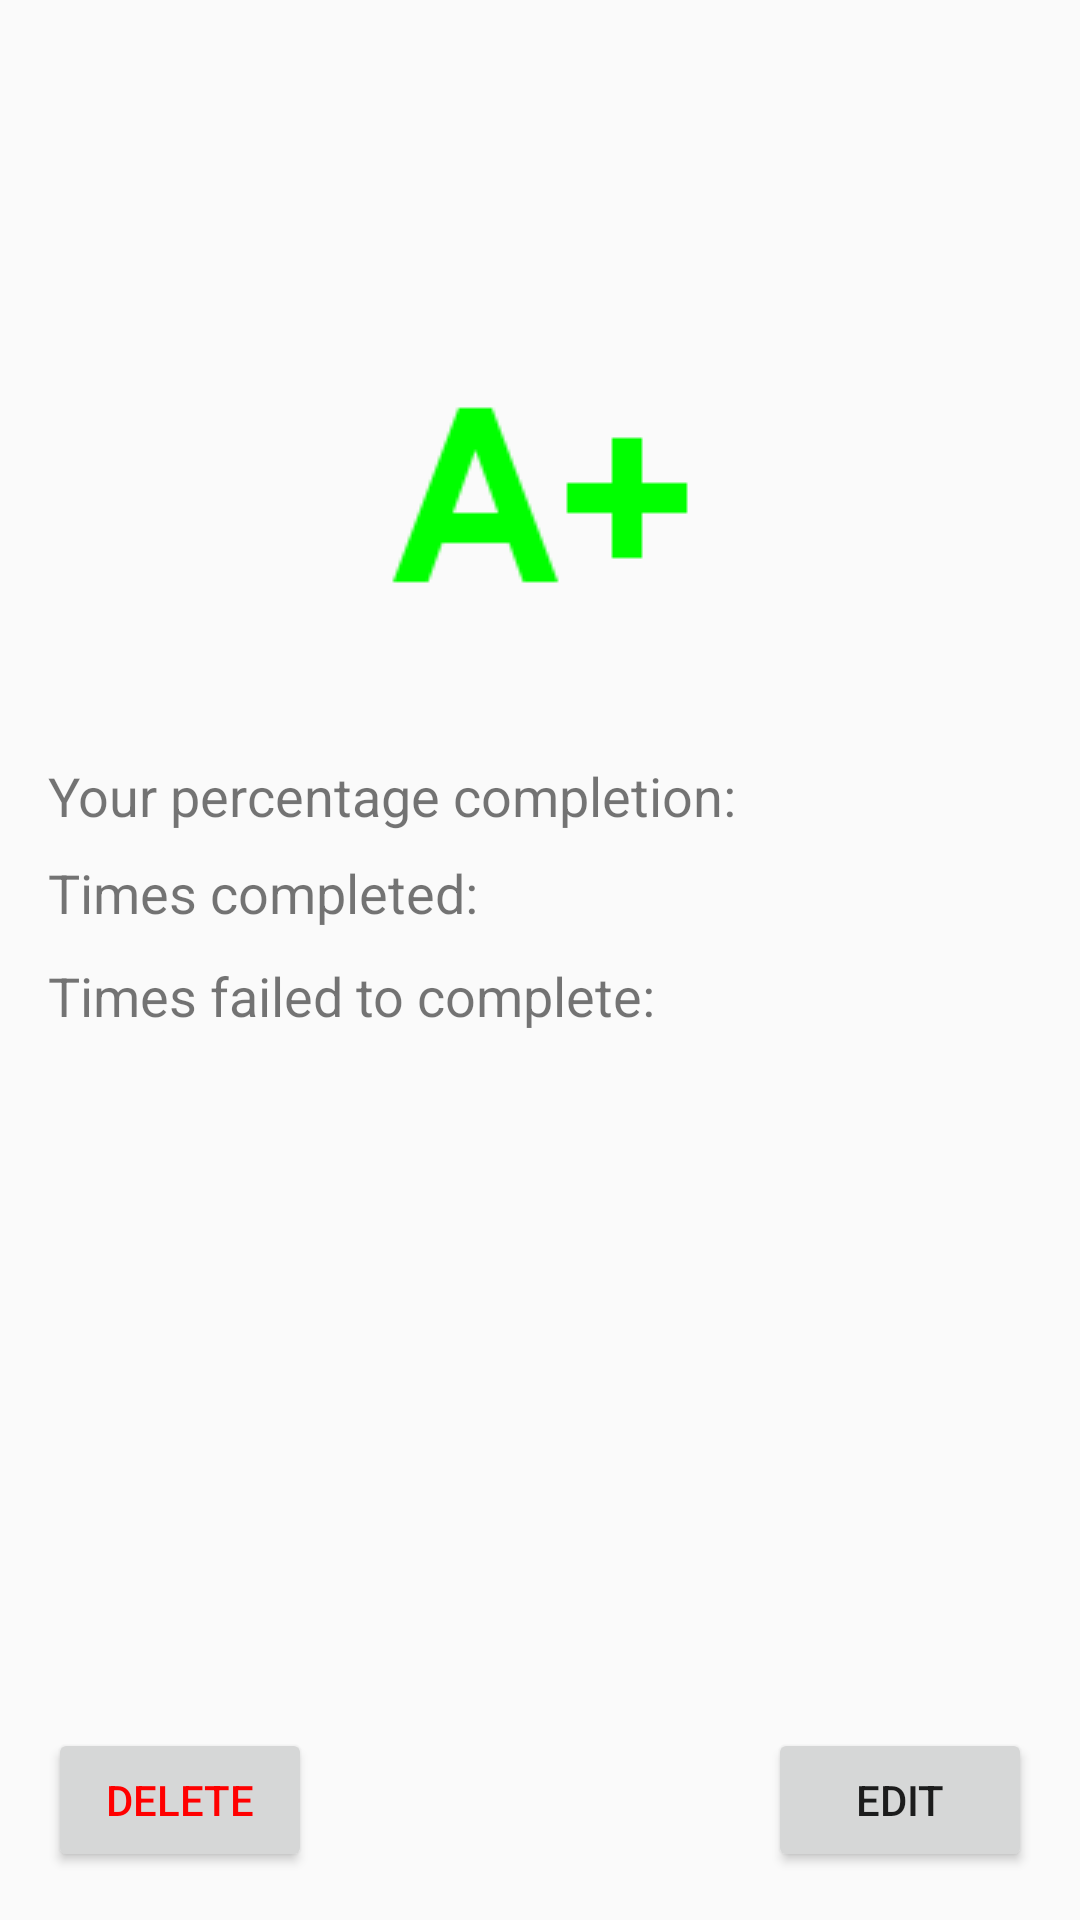

This screen was rendered from an Android layout file. Write that file and the resources it references.
<!-- AndroidManifest.xml: application theme AppTheme -->
<!-- res/layout/activity_view_habit_detail.xml -->
<?xml version="1.0" encoding="utf-8"?>
<android.support.constraint.ConstraintLayout xmlns:android="http://schemas.android.com/apk/res/android"
    xmlns:app="http://schemas.android.com/apk/res-auto"
    xmlns:tools="http://schemas.android.com/tools"
    android:layout_width="match_parent"
    android:layout_height="match_parent"
    tools:context="com.example.cmput301f17t30.habitrabbit.ViewHabitDetailActivity">

    <TextView
        android:id="@+id/viewHabitTitle"
        android:layout_width="wrap_content"
        android:layout_height="wrap_content"
        android:layout_marginLeft="16dp"
        android:layout_marginStart="8dp"
        android:layout_marginTop="16dp"
        android:textSize="20sp"
        app:layout_constraintLeft_toLeftOf="parent"
        app:layout_constraintStart_toStartOf="parent"
        app:layout_constraintTop_toTopOf="parent"
        tools:text="Title" />

    <TextView
        android:id="@+id/viewHabitReason"
        android:layout_width="wrap_content"
        android:layout_height="wrap_content"
        android:layout_marginLeft="16dp"
        android:layout_marginStart="8dp"
        android:layout_marginTop="8dp"
        android:textSize="20sp"
        app:layout_constraintLeft_toLeftOf="parent"
        app:layout_constraintStart_toStartOf="parent"
        app:layout_constraintTop_toBottomOf="@+id/viewHabitTitle"
        tools:text="Reason" />

    <ImageView
        android:id="@+id/viewHabitGrade"
        android:layout_width="wrap_content"
        android:layout_height="wrap_content"
        android:layout_marginTop="8dp"
        android:contentDescription="@string/a_plus"
        app:layout_constraintLeft_toLeftOf="parent"
        app:layout_constraintRight_toRightOf="parent"
        app:layout_constraintTop_toBottomOf="@+id/viewHabitStartDate"
        app:srcCompat="@drawable/gradeaplus" />

    <TextView
        android:id="@+id/viewHabitPercentText"
        android:layout_width="wrap_content"
        android:layout_height="wrap_content"
        android:layout_marginStart="16dp"
        android:layout_marginTop="32dp"
        android:text="@string/percentComplete"
        android:textSize="18sp"
        app:layout_constraintStart_toStartOf="parent"
        app:layout_constraintTop_toBottomOf="@+id/viewHabitGrade"
        android:layout_marginLeft="16dp" />

    <TextView
        android:id="@+id/viewHabitPercent"
        android:layout_width="wrap_content"
        android:layout_height="wrap_content"
        android:layout_marginRight="36dp"
        android:textSize="20sp"
        app:layout_constraintBaseline_toBaselineOf="@+id/viewHabitPercentText"
        app:layout_constraintRight_toRightOf="parent"
        tools:text="0" android:layout_marginEnd="36dp" />

    <TextView
        android:id="@+id/viewHabitCompleteText"
        android:layout_width="wrap_content"
        android:layout_height="wrap_content"
        android:layout_marginStart="16dp"
        android:layout_marginTop="8dp"
        android:text="@string/timesCompleted"
        android:textSize="18sp"
        app:layout_constraintStart_toStartOf="parent"
        app:layout_constraintTop_toBottomOf="@+id/viewHabitPercentText"
        android:layout_marginLeft="16dp" />

    <TextView
        android:id="@+id/viewHabitCompleted"
        android:layout_width="wrap_content"
        android:layout_height="wrap_content"
        android:layout_marginEnd="36dp"
        android:layout_marginRight="16dp"
        android:textColor="@color/successGreen"
        android:textSize="20sp"
        app:layout_constraintBaseline_toBaselineOf="@+id/viewHabitCompleteText"
        app:layout_constraintEnd_toEndOf="parent"
        app:layout_constraintRight_toRightOf="parent"
        tools:text="0" />

    <TextView
        android:id="@+id/viewHabitFailText"
        android:layout_width="228dp"
        android:layout_height="wrap_content"
        android:layout_marginBottom="8dp"
        android:layout_marginStart="16dp"
        android:layout_marginTop="8dp"
        android:text="@string/timesFailed"
        android:textSize="18sp"
        app:layout_constraintBottom_toBottomOf="parent"
        app:layout_constraintStart_toStartOf="parent"
        app:layout_constraintTop_toBottomOf="@+id/viewHabitCompleteText"
        app:layout_constraintVertical_bias="0.007"
        android:layout_marginLeft="16dp" />

    <TextView
        android:id="@+id/viewHabitFailed"
        android:layout_width="wrap_content"
        android:layout_height="wrap_content"
        android:layout_marginEnd="36dp"
        android:textColor="@color/failureRed"
        android:textSize="20sp"
        app:layout_constraintBaseline_toBaselineOf="@+id/viewHabitFailText"
        app:layout_constraintEnd_toEndOf="parent"
        tools:text="0"
        android:layout_marginRight="36dp" />

    <Button
        android:id="@+id/viewHabitEditButton"
        android:layout_width="wrap_content"
        android:layout_height="wrap_content"
        android:layout_marginBottom="16dp"
        android:layout_marginRight="16dp"
        android:text="@string/edit"
        app:layout_constraintBottom_toBottomOf="parent"
        app:layout_constraintRight_toRightOf="parent" android:layout_marginEnd="16dp" />

    <Button
        android:id="@+id/viewHabitDeleteButton"
        android:layout_width="wrap_content"
        android:layout_height="wrap_content"
        android:layout_marginBottom="16dp"
        android:layout_marginStart="16dp"
        android:text="@string/delete"
        android:textColor="@color/failureRed"
        app:layout_constraintBottom_toBottomOf="parent"
        app:layout_constraintStart_toStartOf="parent"
        android:layout_marginLeft="16dp" />

    <TextView
        android:id="@+id/viewHabitStartDate"
        android:layout_width="wrap_content"
        android:layout_height="wrap_content"
        android:layout_marginStart="8dp"
        android:layout_marginTop="8dp"
        android:textSize="20sp"
        app:layout_constraintStart_toStartOf="parent"
        app:layout_constraintTop_toBottomOf="@+id/viewHabitReason"
        tools:text="Start Date"
        android:layout_marginLeft="8dp" />

</android.support.constraint.ConstraintLayout>
<!-- resources referenced by this layout -->
<resources>
  <color name="failureRed">#ff0000</color>
  <color name="successGreen">#00ff2a</color>
  <!-- drawable gradeaplus: png bitmap (drawable, 1277 bytes) -->
  <string name="a_plus">A plus</string>
  <string name="delete">DELETE</string>
  <string name="edit">EDIT</string>
  <string name="percentComplete">Your percentage completion:</string>
  <string name="timesCompleted">Times completed:</string>
  <string name="timesFailed">Times failed to complete:</string>
  <style name="AppTheme" parent="Theme.AppCompat.Light.DarkActionBar">
          
          <item name="colorPrimary">@color/colorPrimary</item>
          <item name="colorPrimaryDark">@color/colorPrimaryDark</item>
          <item name="colorAccent">@color/colorAccent</item>
      </style>
  <color name="colorPrimary">#3F51B5</color>
  <color name="colorPrimaryDark">#303F9F</color>
  <color name="colorAccent">#FF4081</color>
</resources>
